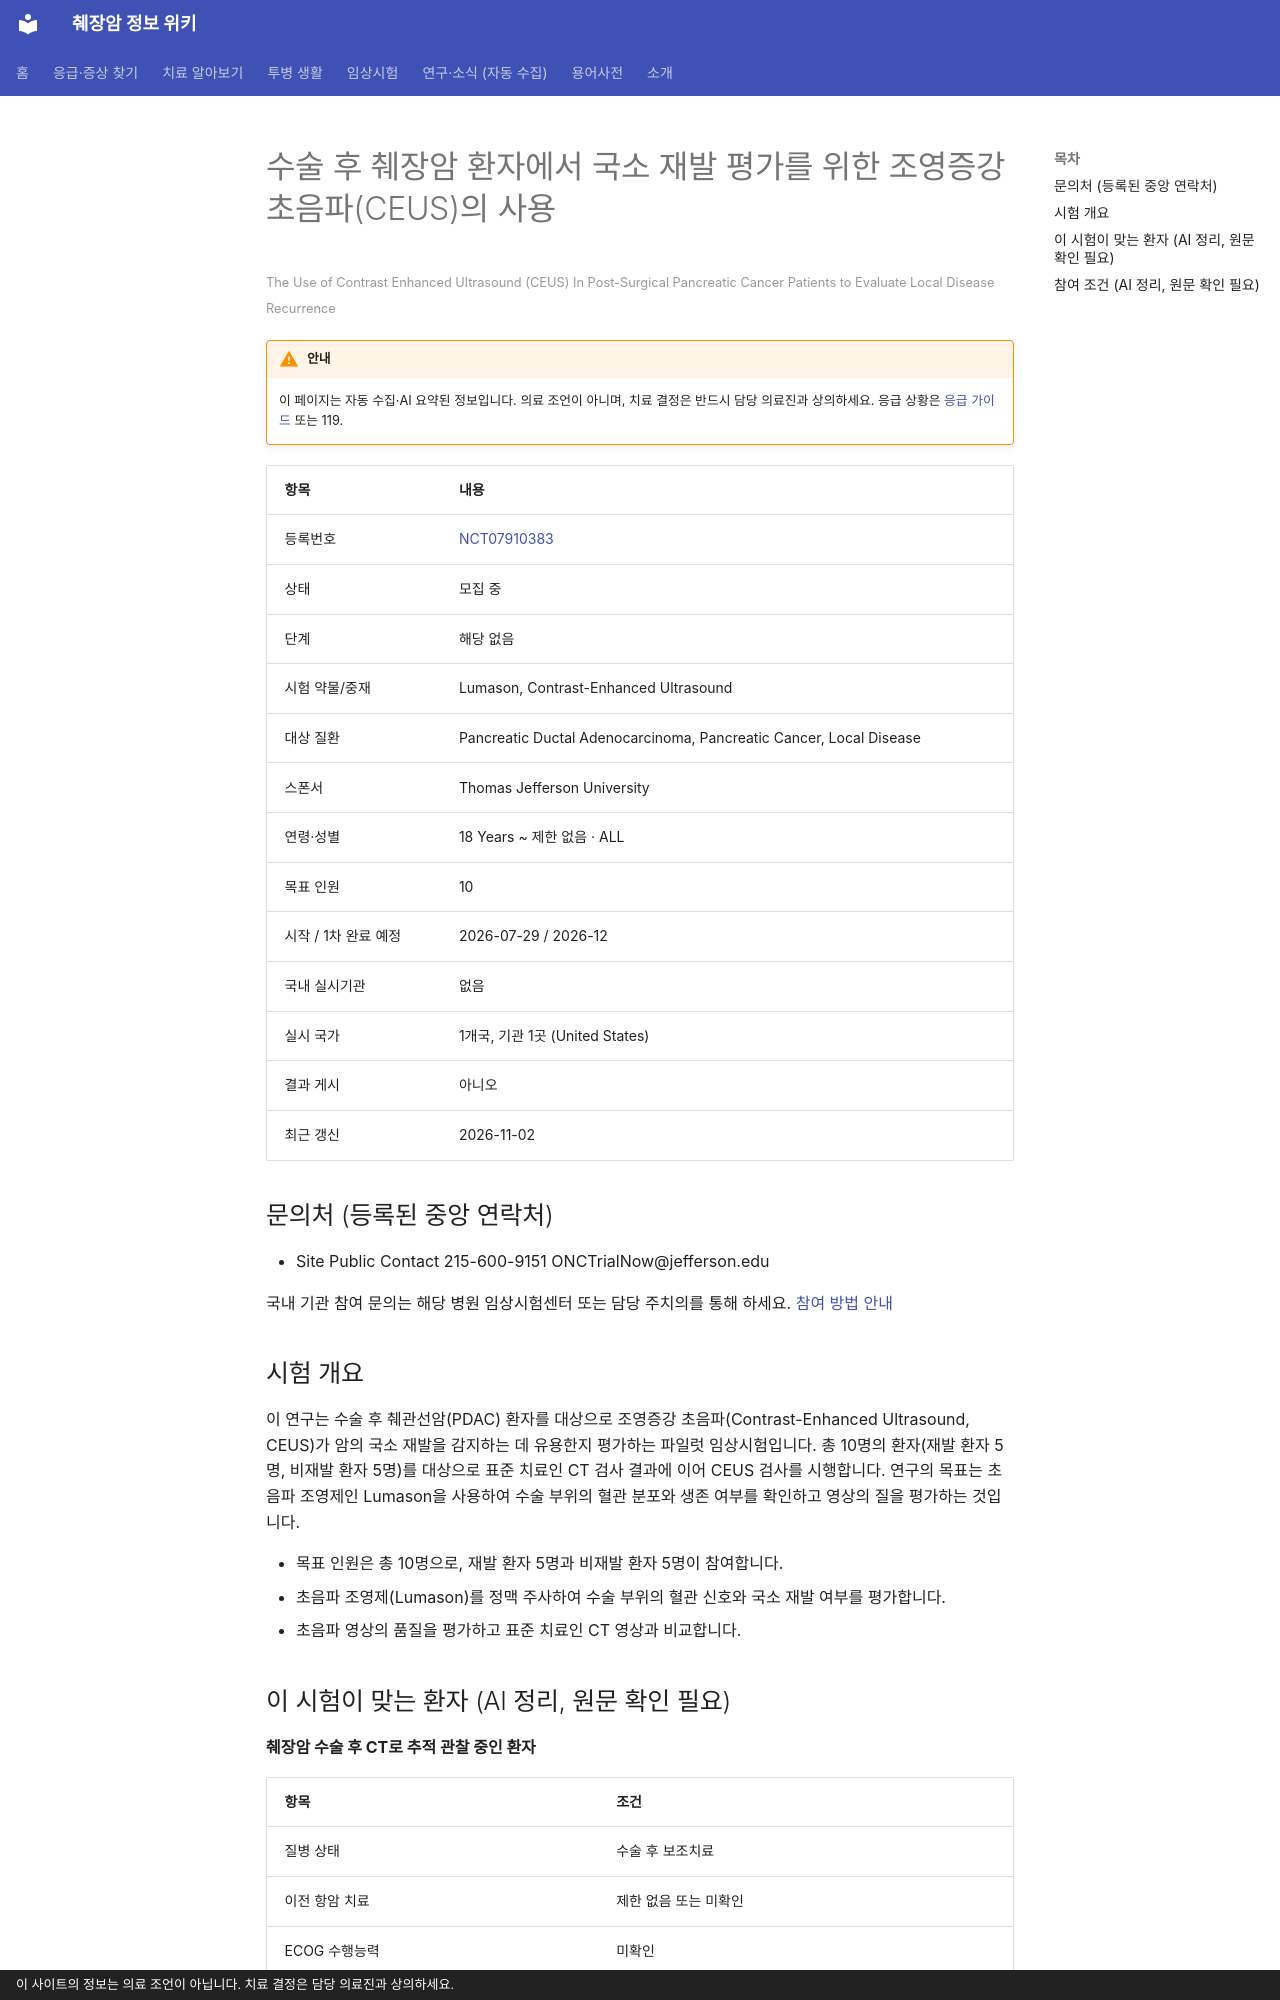

repository: hizorro88-rgb/papersearcher · page: _generated/trials/NCT07910383/index.html · generator: mkdocs · copyright: 이 사이트의 정보는 의료 조언이 아닙니다. 치료 결정은 담당 의료진과 상의하세요.

---
title: "NCT07910383 수술 후 췌장암 환자에서 국소 재발 평가를 위한 조영증강 초음파(CEUS)의 사용"
description: "해당 없음 · 모집 중"
comments: true
search:
  boost: 0.4
---

# 수술 후 췌장암 환자에서 국소 재발 평가를 위한 조영증강 초음파(CEUS)의 사용

<small>The Use of Contrast Enhanced Ultrasound (CEUS) In Post-Surgical Pancreatic Cancer Patients to Evaluate Local Disease Recurrence</small>

!!! warning "안내"
    이 페이지는 자동 수집·AI 요약된 정보입니다. 의료 조언이 아니며, 치료 결정은 반드시 담당 의료진과 상의하세요. 응급 상황은 [응급 가이드](../../guides/emergency/index.md) 또는 119.

| 항목 | 내용 |
|---|---|
| 등록번호 | [NCT07910383](https://clinicaltrials.gov/study/NCT07910383) |
| 상태 | 모집 중 |
| 단계 | 해당 없음 |
| 시험 약물/중재 | Lumason, Contrast-Enhanced Ultrasound |
| 대상 질환 | Pancreatic Ductal Adenocarcinoma, Pancreatic Cancer, Local Disease |
| 스폰서 | Thomas Jefferson University |
| 연령·성별 | 18 Years ~ 제한 없음 · ALL |
| 목표 인원 | 10 |
| 시작 / 1차 완료 예정 | 2026-07-29 / 2026-12 |
| 국내 실시기관 | 없음 |
| 실시 국가 | 1개국, 기관 1곳 (United States) |
| 결과 게시 | 아니오 |
| 최근 갱신 | 2026-11-02 |

## 문의처 (등록된 중앙 연락처)

- Site Public Contact 215-600-9151 ONCTrialNow@jefferson.edu

국내 기관 참여 문의는 해당 병원 임상시험센터 또는 담당 주치의를 통해 하세요. [참여 방법 안내](../../guides/trials/how-to-apply.md)

## 시험 개요

이 연구는 수술 후 췌관선암(PDAC) 환자를 대상으로 조영증강 초음파(Contrast-Enhanced Ultrasound, CEUS)가 암의 국소 재발을 감지하는 데 유용한지 평가하는 파일럿 임상시험입니다. 총 10명의 환자(재발 환자 5명, 비재발 환자 5명)를 대상으로 표준 치료인 CT 검사 결과에 이어 CEUS 검사를 시행합니다. 연구의 목표는 초음파 조영제인 Lumason을 사용하여 수술 부위의 혈관 분포와 생존 여부를 확인하고 영상의 질을 평가하는 것입니다.

- 목표 인원은 총 10명으로, 재발 환자 5명과 비재발 환자 5명이 참여합니다.
- 초음파 조영제(Lumason)를 정맥 주사하여 수술 부위의 혈관 신호와 국소 재발 여부를 평가합니다.
- 초음파 영상의 품질을 평가하고 표준 치료인 CT 영상과 비교합니다.

## 이 시험이 맞는 환자 (AI 정리, 원문 확인 필요)

**췌장암 수술 후 CT로 추적 관찰 중인 환자**

| 항목 | 조건 |
|---|---|
| 질병 상태 | 수술 후 보조치료 |
| 이전 항암 치료 | 제한 없음 또는 미확인 |
| ECOG 수행능력 | 미확인 |

주요 제외 기준: 임신 또는 수유 중인 여성 · 불안정한 심폐 질환 등 의학적으로 불안정한 상태 · Lumason 조영제 알레르기

내 상황에 맞는지 한 번에 보려면 [맞춤 임상시험 찾기](../../guides/trials/finder.md).
